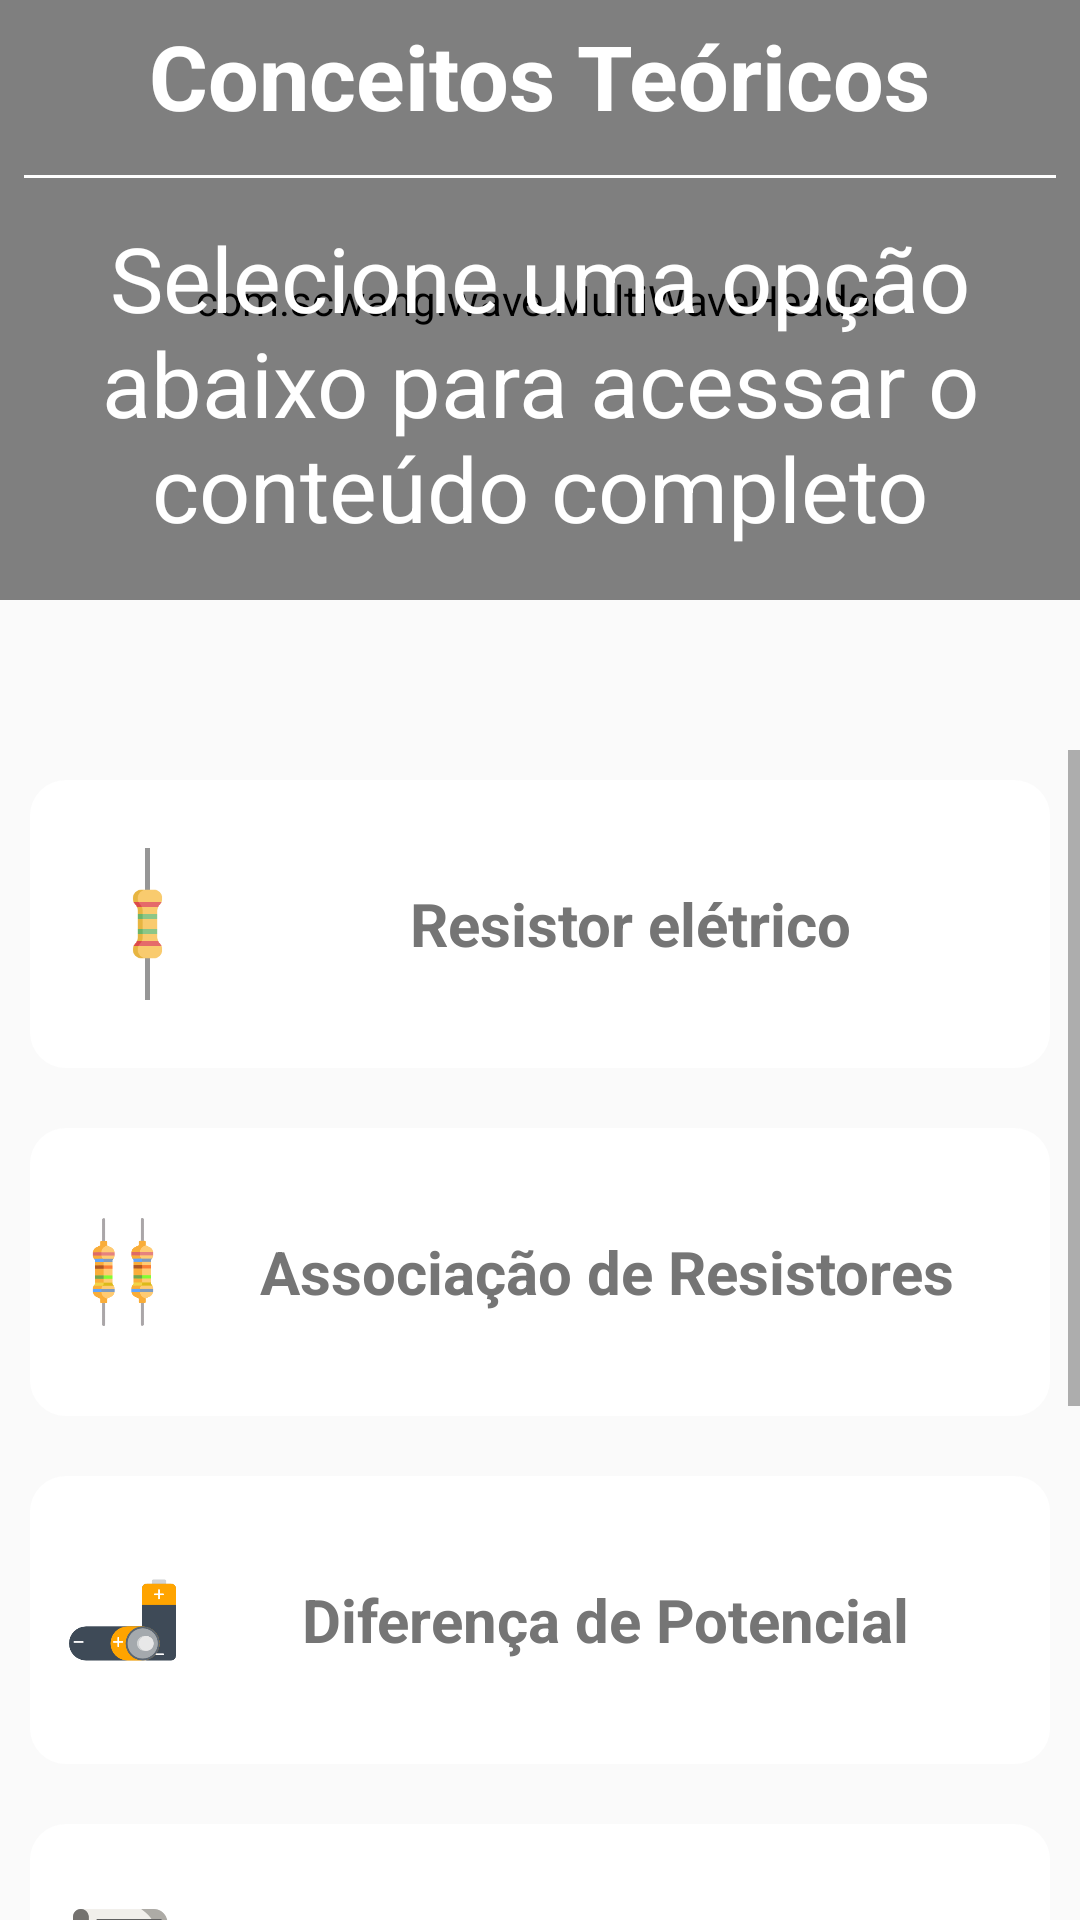

Write the Android layout XML for this screen, with the resource values it uses.
<!-- AndroidManifest.xml: application theme Theme.Design.Light.NoActionBar -->
<!-- res/layout/activity_conceitos_teoricos.xml -->
<?xml version="1.0" encoding="utf-8"?>
<RelativeLayout xmlns:android="http://schemas.android.com/apk/res/android"
    xmlns:app="http://schemas.android.com/apk/res-auto"
    xmlns:tools="http://schemas.android.com/tools"
    android:layout_width="match_parent"
    android:layout_height="match_parent"
    tools:context=".ConceitosTeoricosActivity">

    <com.scwang.wave.MultiWaveHeader
        android:id="@+id/waveHeader"
        android:layout_width="match_parent"
        android:layout_height="200dp"
        android:layout_alignParentTop="true"
        android:layout_centerHorizontal="true"
        app:mwhCloseColor="#7519EA"
        app:mwhStartColor="#A259FF"
        app:mwhWaveHeight="50dp" />

    <LinearLayout
        android:layout_width="match_parent"
        android:layout_height="wrap_content"
        android:layout_alignParentTop="true"
        android:orientation="vertical">

        <TextView
            android:layout_width="wrap_content"
            android:layout_height="wrap_content"
            android:layout_gravity="center"
            android:layout_margin="5dp"
            android:text="Conceitos Teóricos"
            android:textAlignment="center"
            android:textColor="@color/white"
            android:textSize="30dp"
            android:textStyle="bold" />

        <View
            android:layout_width="match_parent"
            android:layout_height="1dip"
            android:layout_margin="8dp"
            android:background="#FFF" />

        <TextView
            android:layout_width="wrap_content"
            android:layout_height="wrap_content"
            android:layout_gravity="center"
            android:layout_margin="5dp"
            android:text="Selecione uma opção abaixo para acessar o conteúdo completo"
            android:textAlignment="center"
            android:textColor="@color/white"
            android:textSize="30dp" />
    </LinearLayout>

    <ScrollView
        android:layout_marginTop="250dp"
        android:layout_width="match_parent"
        android:layout_alignParentBottom="true"
        android:layout_height="match_parent">

        <LinearLayout
            android:layout_width="match_parent"
            android:layout_height="wrap_content"
            android:layout_marginBottom="100dp"
            android:orientation="vertical">

            <LinearLayout
                android:id="@+id/layoutTelaConceitoResistor"
                android:layout_width="match_parent"
                android:layout_height="wrap_content"
                android:layout_margin="10dp"
                android:background="@drawable/shape"
                android:orientation="horizontal">

                <ImageView
                    android:layout_width="0dp"
                    android:layout_height="70dp"
                    android:layout_gravity="center"
                    android:layout_marginLeft="8dp"
                    android:layout_marginTop="8dp"
                    android:layout_marginBottom="8dp"
                    android:layout_weight=".3"
                    android:src="@drawable/resistor_pequeno" />

                <TextView
                    android:id="@+id/txtConceitoResistores"
                    android:layout_width="wrap_content"
                    android:layout_height="wrap_content"
                    android:layout_gravity="center"
                    android:layout_weight=".7"
                    android:text="Resistor elétrico"
                    android:textAlignment="center"
                    android:textColor="#757575"
                    android:textSize="20dp"
                    android:textStyle="bold" />
            </LinearLayout>

            <LinearLayout
                android:id="@+id/layoutTelaConceitoAssociacaoDeResistores"
                android:layout_width="match_parent"
                android:layout_height="wrap_content"
                android:layout_margin="10dp"
                android:background="@drawable/shape"
                android:orientation="horizontal">

                <ImageView
                    android:layout_width="0dp"
                    android:layout_height="70dp"
                    android:layout_gravity="center"
                    android:layout_marginLeft="8dp"
                    android:layout_marginTop="8dp"
                    android:layout_marginBottom="8dp"
                    android:layout_weight=".4"
                    android:src="@drawable/associacao" />

                <TextView
                    android:id="@+id/txtConceitoAssociacaoDeResistores"
                    android:layout_width="wrap_content"
                    android:layout_height="wrap_content"
                    android:layout_gravity="center"
                    android:layout_weight=".6"
                    android:text="Associação de Resistores"
                    android:textAlignment="center"
                    android:textColor="#757575"
                    android:textSize="20dp"
                    android:textStyle="bold" />
            </LinearLayout>

            <LinearLayout
                android:id="@+id/layoutTelaConceitoDdp"
                android:layout_width="match_parent"
                android:layout_height="wrap_content"
                android:layout_margin="10dp"
                android:background="@drawable/shape"
                android:orientation="horizontal">

                <ImageView
                    android:layout_width="0dp"
                    android:layout_height="70dp"
                    android:layout_gravity="center"
                    android:layout_marginLeft="8dp"
                    android:layout_marginTop="8dp"
                    android:layout_marginBottom="8dp"
                    android:layout_weight=".3"
                    android:src="@drawable/ddp" />

                <TextView
                    android:id="@+id/txtConceitoDdp"
                    android:layout_width="wrap_content"
                    android:layout_height="wrap_content"
                    android:layout_gravity="center"
                    android:layout_weight=".7"
                    android:text="Diferença de Potencial"
                    android:textAlignment="center"
                    android:textColor="#757575"
                    android:textSize="20dp"
                    android:textStyle="bold" />
            </LinearLayout>

            <LinearLayout
                android:id="@+id/layoutTelaConceitoLeiDeOhm"
                android:layout_width="match_parent"
                android:layout_height="wrap_content"
                android:layout_margin="10dp"
                android:background="@drawable/shape"
                android:orientation="horizontal">

                <ImageView
                    android:layout_width="0dp"
                    android:layout_height="70dp"
                    android:layout_gravity="center"
                    android:layout_marginLeft="8dp"
                    android:layout_marginTop="8dp"
                    android:layout_marginBottom="8dp"
                    android:layout_weight=".2"
                    android:src="@drawable/lei" />

                <TextView
                    android:id="@+id/txtConceitoLeiDeOhm"
                    android:layout_width="wrap_content"
                    android:layout_height="wrap_content"
                    android:layout_gravity="center"
                    android:layout_weight=".8"
                    android:text="Leis de Ohm"
                    android:textAlignment="center"
                    android:textColor="#757575"
                    android:textSize="20dp"
                    android:textStyle="bold" />
            </LinearLayout>

            <LinearLayout
                android:id="@+id/layoutTelaConceitoResistenciaEq"
                android:layout_width="match_parent"
                android:layout_height="wrap_content"
                android:layout_margin="10dp"
                android:background="@drawable/shape"
                android:orientation="horizontal">

                <ImageView
                    android:layout_width="0dp"
                    android:layout_height="70dp"
                    android:layout_gravity="center"
                    android:layout_marginLeft="8dp"
                    android:layout_marginTop="8dp"
                    android:layout_marginBottom="8dp"
                    android:layout_weight=".4"
                    android:src="@drawable/resistencia" />

                <TextView
                    android:id="@+id/txtConceitoResistenciaEq"
                    android:layout_width="wrap_content"
                    android:layout_height="wrap_content"
                    android:layout_gravity="center"
                    android:layout_weight=".6"
                    android:text="Resistência Equivalente"
                    android:textAlignment="center"
                    android:textColor="#757575"
                    android:textSize="20dp"
                    android:textStyle="bold" />
            </LinearLayout>

            <LinearLayout
                android:id="@+id/layoutTelaConceitoIntensidadeEletrica"
                android:layout_width="match_parent"
                android:layout_height="wrap_content"
                android:layout_margin="10dp"
                android:background="@drawable/shape"
                android:orientation="horizontal">

                <ImageView
                    android:layout_width="0dp"
                    android:layout_height="70dp"
                    android:layout_gravity="center"
                    android:layout_marginLeft="8dp"
                    android:layout_marginTop="8dp"
                    android:layout_marginBottom="8dp"
                    android:layout_weight=".3"
                    android:src="@drawable/corrente_eletrica" />

                <TextView
                    android:id="@+id/txtConceitoIntensidadeEletrica"
                    android:layout_width="wrap_content"
                    android:layout_height="wrap_content"
                    android:layout_gravity="center"
                    android:layout_weight=".7"
                    android:text="Intensidade Elétrica"
                    android:textAlignment="center"
                    android:textColor="#757575"
                    android:textSize="20dp"
                    android:textStyle="bold" />
            </LinearLayout>
        </LinearLayout>
    </ScrollView>
</RelativeLayout>
<!-- resources referenced by this layout -->
<resources>
  <color name="white">#FFFFFFFF</color>
  <!-- drawable associacao: png bitmap (drawable, 11480 bytes) -->
  <!-- drawable corrente_eletrica: png bitmap (drawable, 9944 bytes) -->
  <!-- drawable ddp: png bitmap (drawable-v24, 6422 bytes) -->
  <!-- drawable lei: png bitmap (drawable-v24, 7640 bytes) -->
  <!-- drawable resistencia: png bitmap (drawable-v24, 6566 bytes) -->
  <!-- drawable resistor_pequeno: png bitmap (drawable-v24, 3137 bytes) -->
  <!-- drawable shape (drawable) -->
  <?xml version="1.0" encoding="utf-8"?>
  <shape xmlns:android="http://schemas.android.com/apk/res/android"
      android:shape="rectangle">
  
      <solid android:color="#FFF"></solid>
  
      <stroke
          android:width="2dp"
          android:color="#FFF"></stroke>
  
      <padding
          android:bottom="5dp"
          android:left="5dp"
          android:right="5dp"
          android:top="5dp"></padding>
  
      <corners android:radius="11dp"></corners>
  
  </shape>
</resources>
